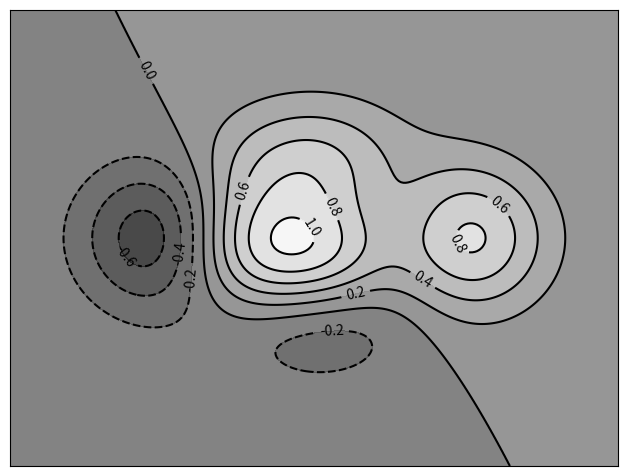

Recreate this plot in Python.
# -*- coding: utf-8 -*-
import numpy as np
import matplotlib.pyplot as plt

def f(x,y):
    return (1 - x / 2 + x**5 + y**3) * np.exp(-x**2 -y**2)

n = 256
x = np.linspace(-3, 3, n)
y = np.linspace(-3, 3, n)
X,Y = np.meshgrid(x, y)

plt.axes([0.025, 0.025, 0.95, 0.95])

plt.contourf(X, Y, f(X, Y), 8, alpha=.75, cmap=plt.cm.gray)
C = plt.contour(X, Y, f(X, Y), 8, colors='black', linewidth=.5)
plt.clabel(C, inline=1, fontsize=10)

plt.xticks(())
plt.yticks(())
plt.show()